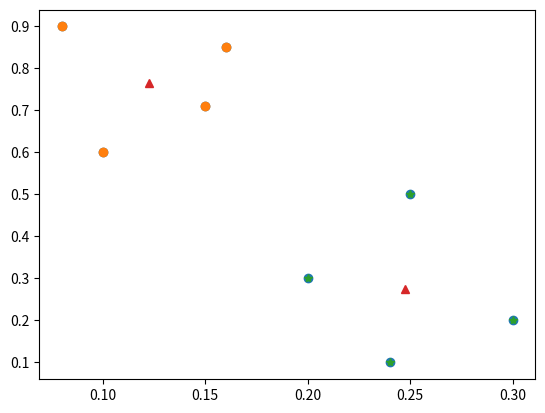

Write Python code to recreate this figure.
# Write a program to do the following: 
# You have given a collection of 8 points. 
# P1=[0.1,0.6] P2=[0.15,0.71] P3=[0.08,0.9] P4=[0.16, 0.85]
# P5=[0.2,0.3] P6=[0.25,0.5] P7=[0.24,0.1] P8=[0.3,0.2]. 
# Perform the k-mean clustering with initial centroids as m1=P1=Cluster#1=C1 and
# m2=P8=cluster#2=C2. 
# Answer the following 
# 1] Which cluster does P6 belong to? 
# 2] What is the population of a cluster around m2? 
# 3] What is the updated value of m1 and m2?

import numpy as np
import matplotlib.pyplot as plt
import math

x = np.array([0.1, 0.15, 0.08, 0.16, 0.2, 0.25, 0.24, 0.3])
y = np.array([0.6, 0.71, 0.9, 0.85, 0.3, 0.5, 0.1, 0.2])

# showing initial point positions
plt.plot(x, y, "o")
plt.show()

def euclidian(x1, y1, x2, y2):
    return math.sqrt(pow(x2 - x1, 2) + pow(y2 - y1, 2))

def manhattan(x1, y1, x2, y2):
    return math.fabs(x2 - x1) + math.fabs(y2 - y1)

def getCluster(m1, m2, x, y):
    distanceM1 = manhattan(m1[0], m1[1], x, y)
    distanceM2 = manhattan(m2[0], m2[1], x, y)
    return 1 if distanceM1 < distanceM2 else 2

# initial centroids
m1 = [0.1, 0.6]
m2 = [0.3, 0.2]

difference = math.inf
iterations = 0

while True:
    print(f"Iteration: {iterations}\nm1 = {m1}, m2 = {m2}")
    cluster1 = []
    cluster2 = []

    # assign all points to nearest cluster
    for i in range(x.size):
        cluster = getCluster(m1, m2, x[i], y[i])
        point = [x[i], y[i]]
        if cluster == 1:
            cluster1.append(point)
        else:
            cluster2.append(point)
    
    print(f"Cluster 1: {cluster1}\nCluster 2: {cluster2}")

    # calculate new centroids
    m1_old = m1
    m1 = []
    m1 = np.mean(cluster1, axis=0) # axis=0 means column wise
    m2_old = m2
    m2 = []
    m2 = np.mean(cluster2, axis=0) # axis=0 means column wise
    print(f"m1: {m1}, m2: {m2}")

    if m1[0] == m1_old[0] and m1[1] == m1_old[1] and m2[0] == m2_old[0] and m2[1] == m2_old[1]:
        break

    # adjusting differences of adjustment between m1 and m1_old
    xAvg = 0.0
    xAvg = math.fabs(m1[0] - m1_old[0]) + math.fabs(m2[0] - m2_old[0])
    xAvg /= 2
    yAvg = 0.0
    yAvg = math.fabs(m1[1] - m1_old[1]) + math.fabs(m2[1] - m2_old[1])
    yAvg /= 2

    if xAvg > yAvg:
        difference = xAvg
    else:
        difference = yAvg
    
    print(f"Difference: {difference}")
    iterations += 1


print(f"Cluster 1 centroid: {m1}")
print(f"Cluster 1 points: {cluster1}")
print(f"Cluster 2 centroid: {m2}")
print(f"Cluster 2 points: {cluster2}")

c1 = np.array(cluster1)
c2 = np.array(cluster2)

plt.plot(c1[:, 0], c1[:, 1], "o") # cluster 1 points
plt.plot(c2[:, 0], c2[:, 1], "*") # cluster 2 points
plt.plot([m1[0], m2[0]], [m1[1], m2[1]], "^") # centroids
plt.show()

P6 = [0.25,0.5]
print(f"\n\nP6 belongs to {'cluster 1' if cluster1.__contains__(P6) else 'cluster 2'}")
print(f"Population of cluster around m2: {cluster2.__len__()}")
print(f"Updated m1: {m1}, m2: {m2}")
